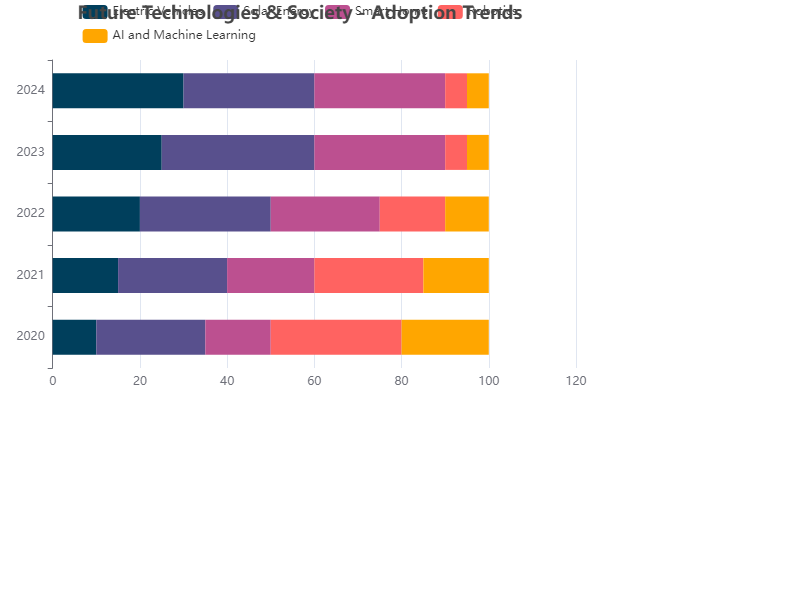

Data behind this chart, as committed beside it:
Year, Electric Vehicles, Solar Energy, Smart Home, Robotics, AI and Machine Learning
2020, 10, 25, 15, 30, 20
2021, 15, 25, 20, 25, 15
2022, 20, 30, 25, 15, 10
2023, 25, 35, 30, 5, 5
2024, 30, 30, 30, 5, 5
